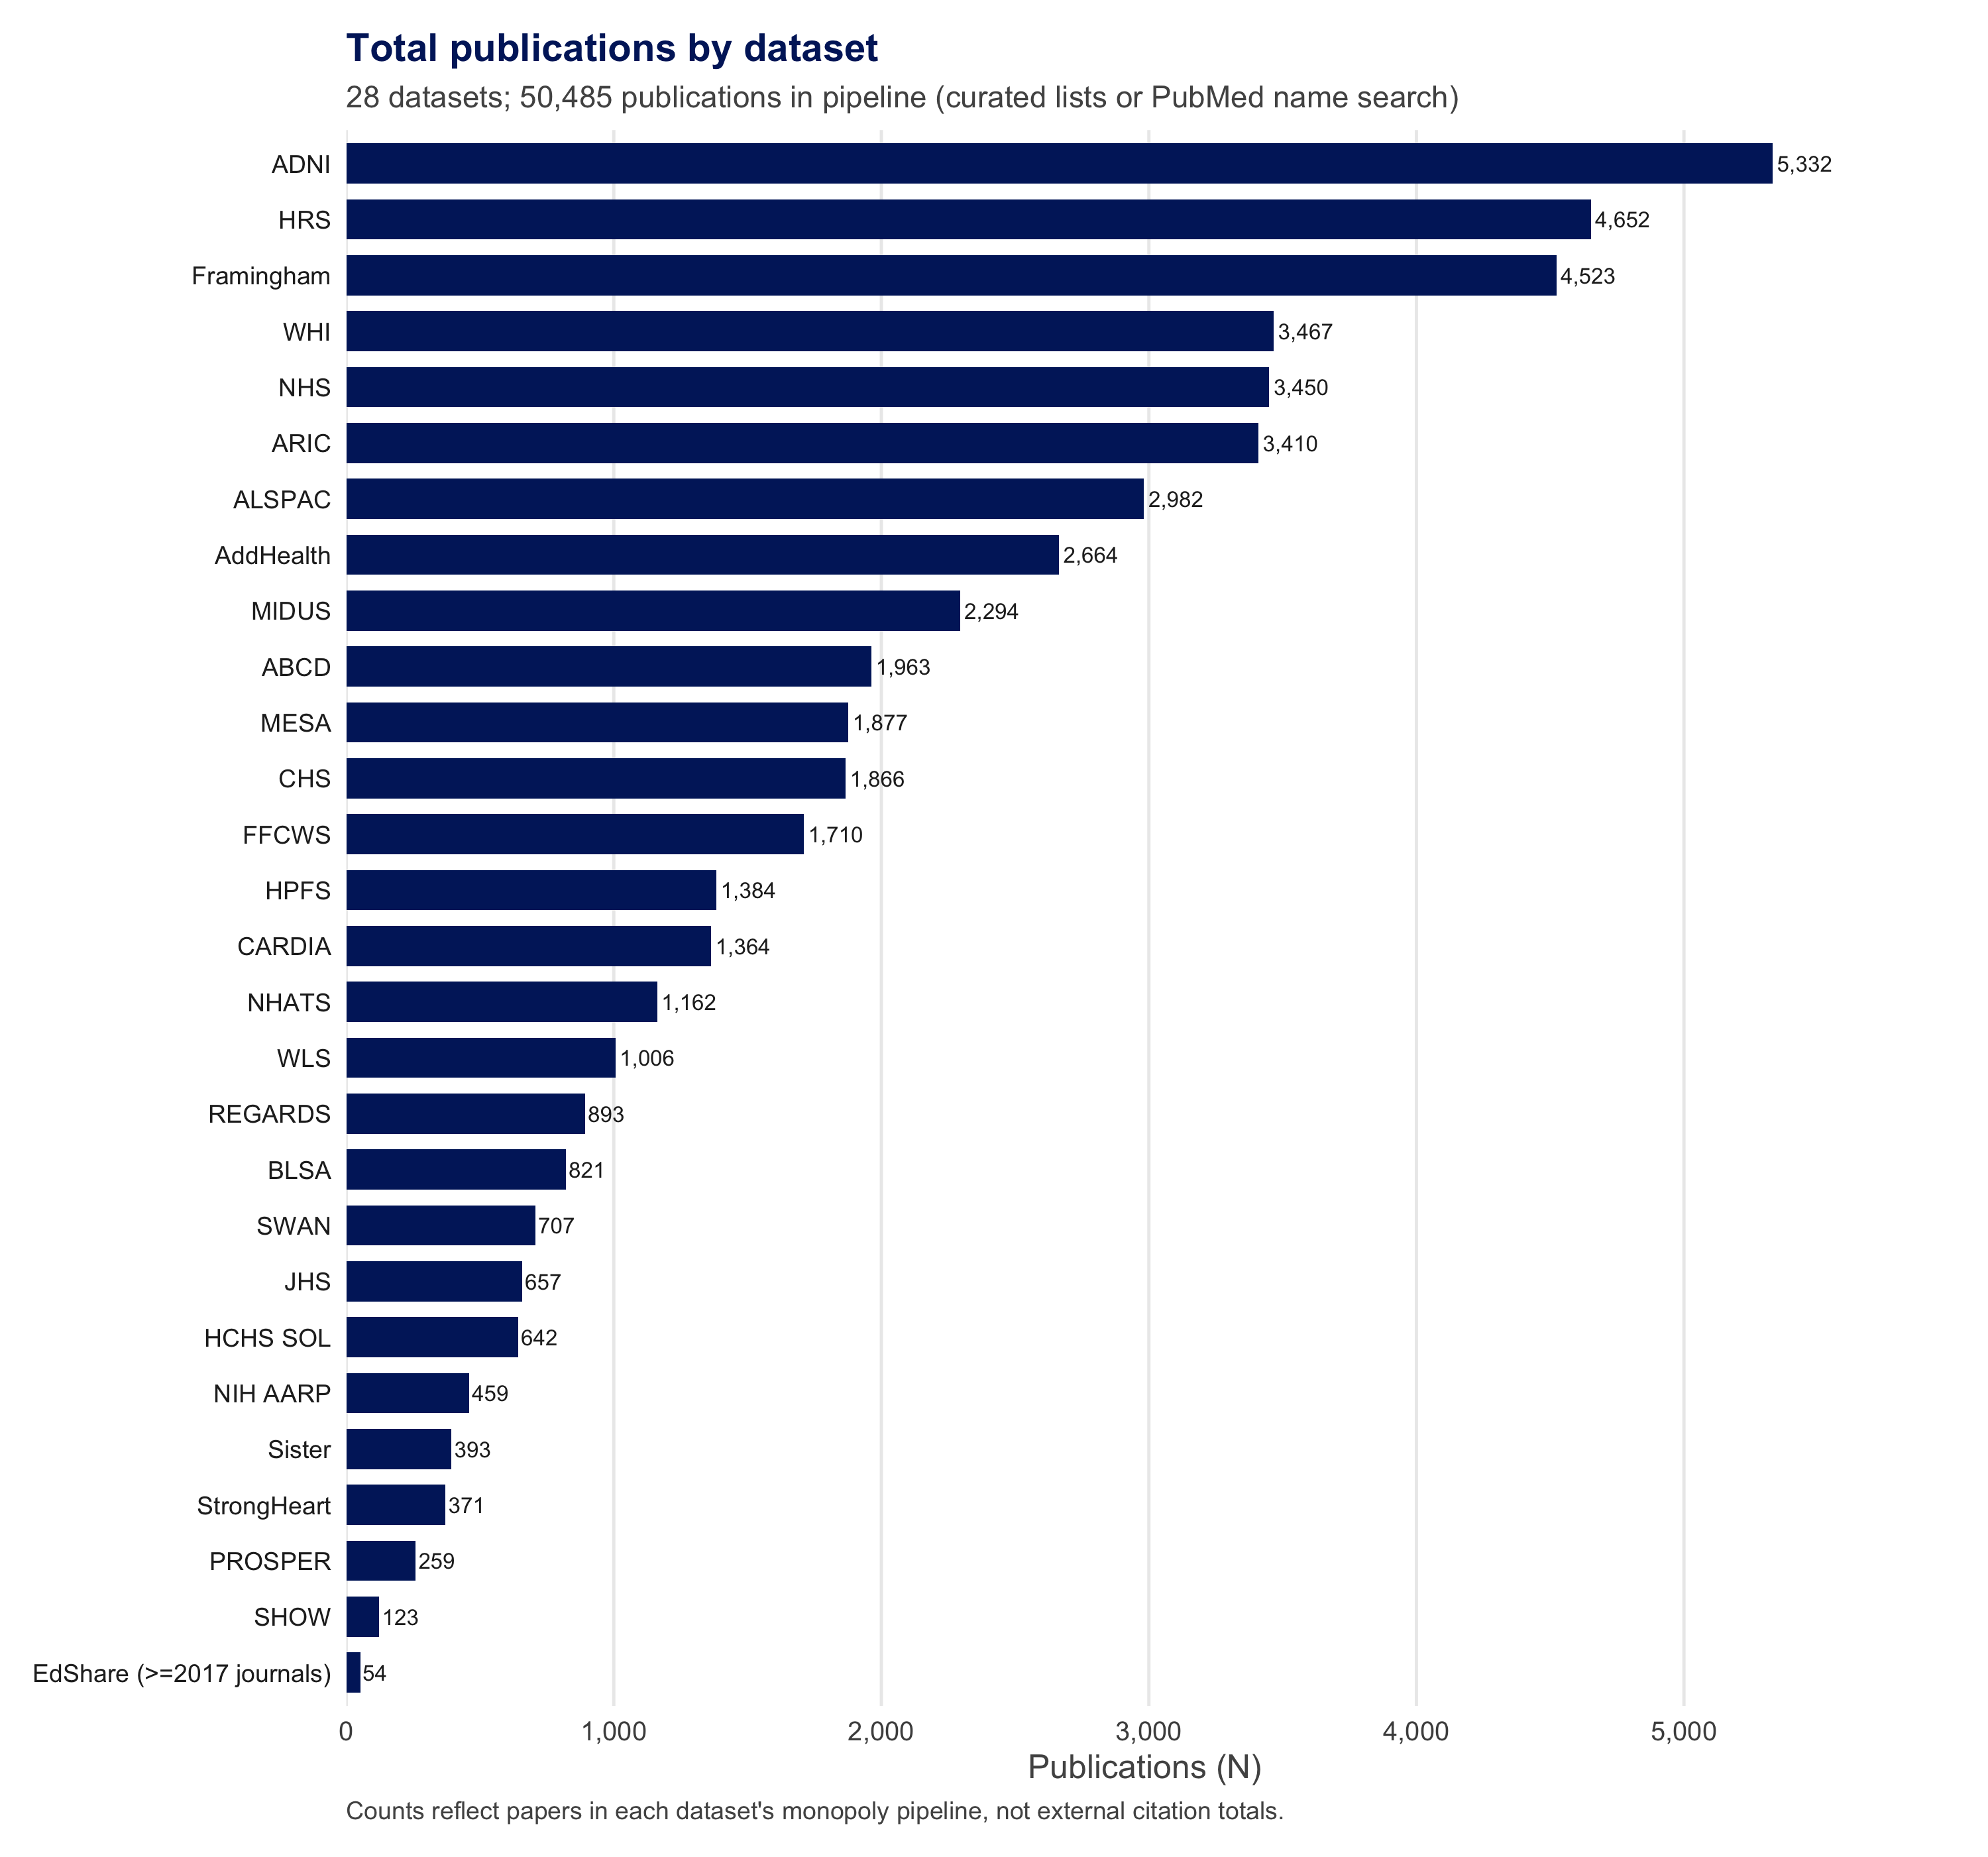

Source data for this figure (header and first rows):
acronym, dataset, n_papers
ADNI, ADNI, 5332
HRS, HRS, 4652
Framingham, Framingham, 4523
WHI, WHI, 3467
NHS, NHS, 3450
ARIC, ARIC, 3410
ALSPAC, ALSPAC, 2982
AddHealth, AddHealth, 2664
MIDUS, MIDUS, 2294
ABCD, ABCD, 1963
MESA, MESA, 1877
CHS, CHS, 1866
FFCWS, FFCWS, 1710
HPFS, HPFS, 1384
CARDIA, CARDIA, 1364
NHATS, NHATS, 1162
WLS, WLS, 1006
REGARDS, REGARDS, 893
BLSA, BLSA, 821
SWAN, SWAN, 707
JHS, JHS, 657
HCHS SOL, HCHS_SOL, 642
NIH AARP, NIH_AARP, 459
Sister, Sister, 393
StrongHeart, StrongHeart, 371
PROSPER, PROSPER, 259
SHOW, SHOW, 123
EdShare (>=2017 journals), EdShare_post2017, 54
